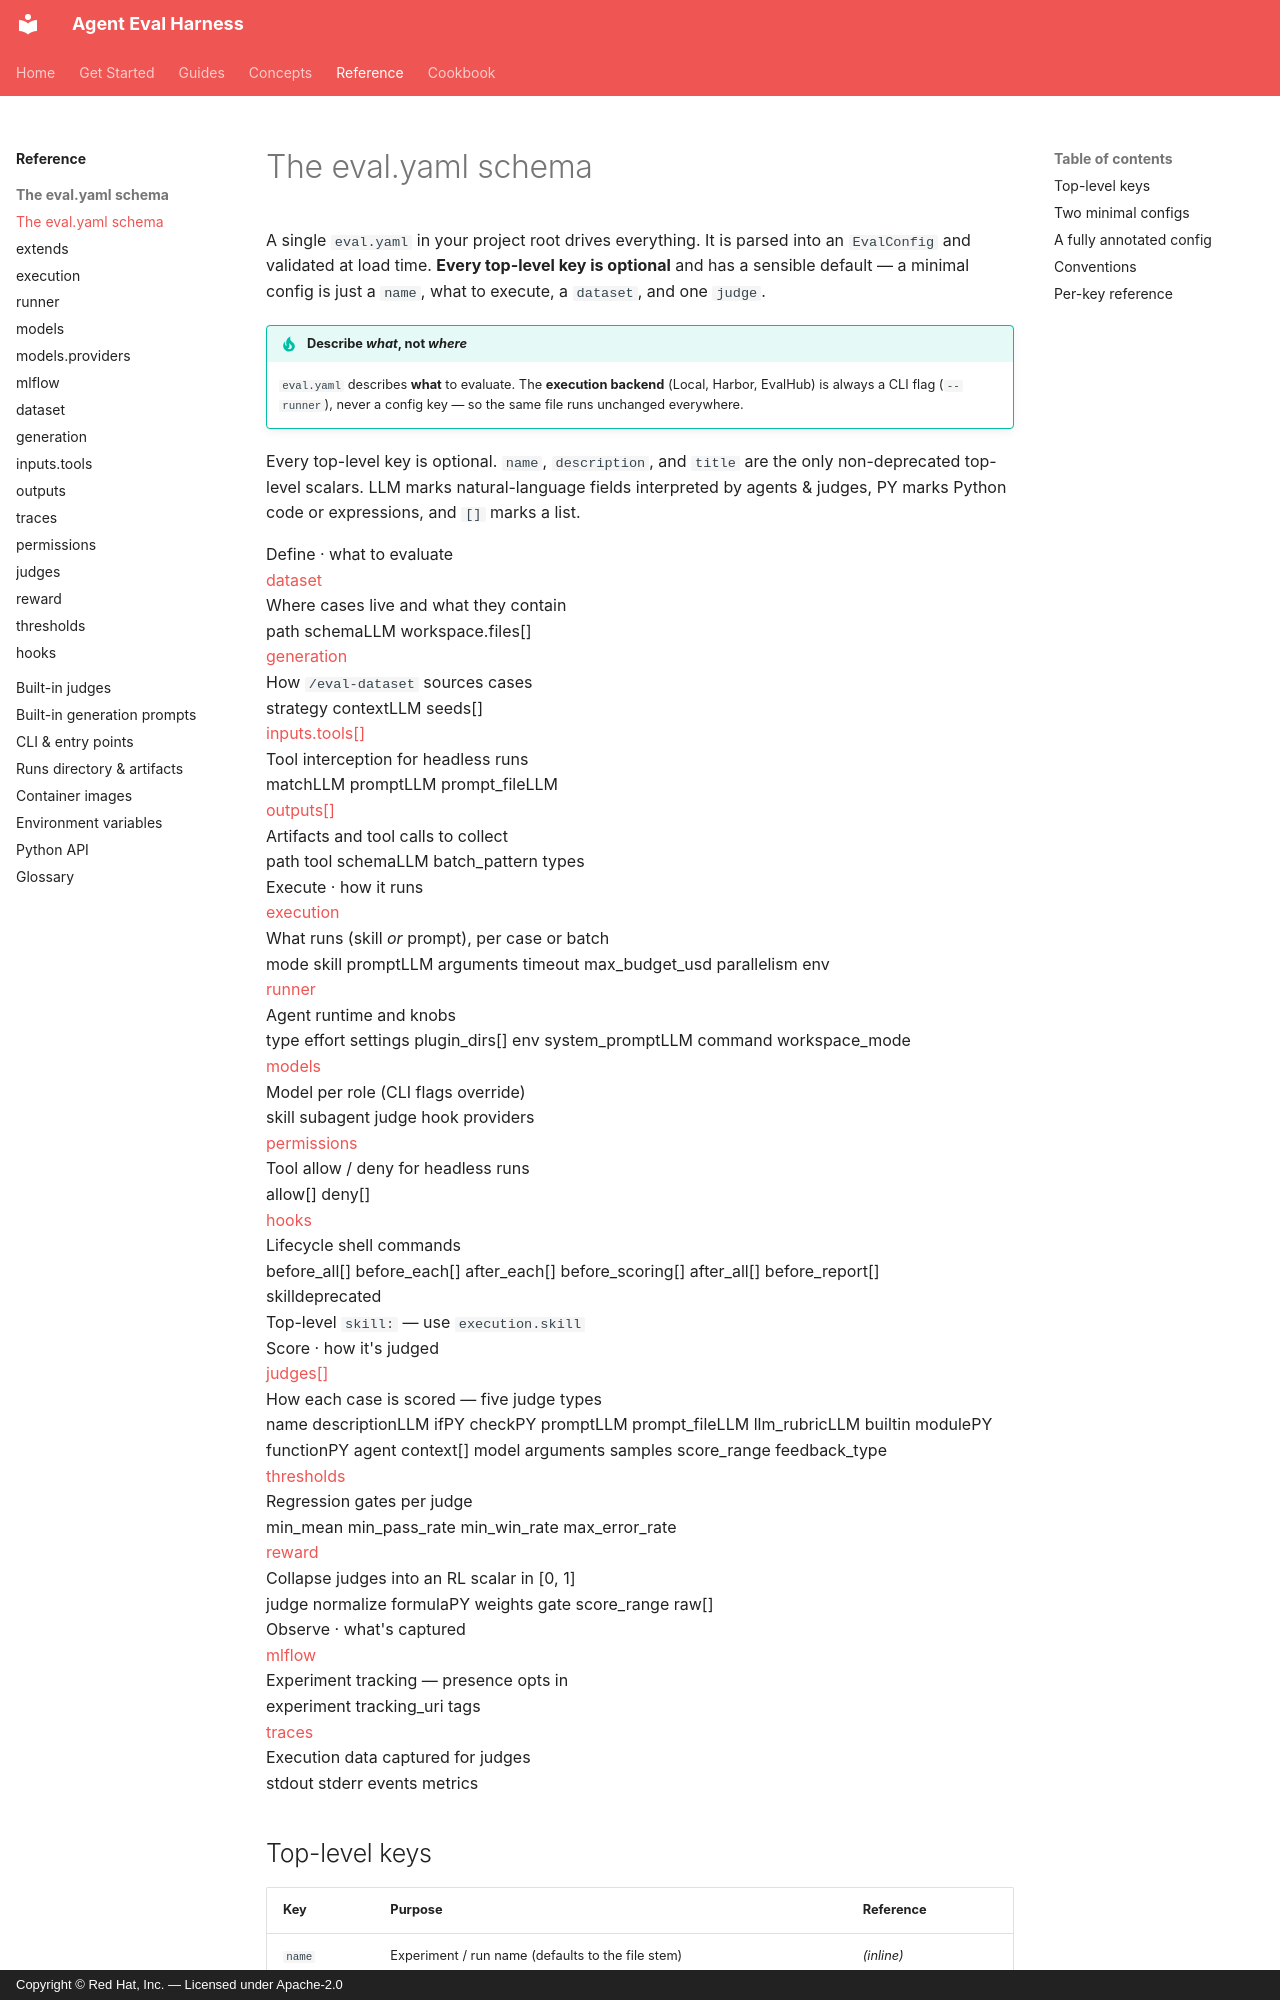

repository: opendatahub-io/agent-eval-harness · page: reference/eval-yaml/index.html · generator: mkdocs · copyright: Copyright © Red Hat, Inc. — Licensed under Apache-2.0

# The eval.yaml schema

A single `eval.yaml` in your project root drives everything. It is parsed into an
`EvalConfig` and validated at load time. **Every top-level key is optional** and has a
sensible default — a minimal config is just a `name`, what to execute, a `dataset`, and
one `judge`.

!!! tip "Describe *what*, not *where*"
    `eval.yaml` describes **what** to evaluate. The **execution backend** (Local,
    Harbor, EvalHub) is always a CLI flag (`--runner`), never a config key — so the
    same file runs unchanged everywhere.

<div class="schema-diagram" role="region" aria-label="eval.yaml schema map">
  <p class="sd-meta">
    Every top-level key is optional. <code>name</code>, <code>description</code>, and <code>title</code> are the only non-deprecated top-level scalars.
    <span class="sd-badge llm">LLM</span> marks natural-language fields interpreted by agents &amp; judges,
    <span class="sd-badge py">PY</span> marks Python code or expressions, and <code>[]</code> marks a list.
  </p>
  <div class="sd-grid">

    <div class="sd-col define">
      <div class="sd-group">Define · what to evaluate</div>
      <div class="sd-card">
        <a class="sd-key sd-link" href="../config/dataset/">dataset</a>
        <div class="sd-purpose">Where cases live and what they contain</div>
        <div class="sd-fields">
          <span class="sd-f">path</span>
          <span class="sd-f">schema<span class="sd-badge llm">LLM</span></span>
          <span class="sd-f">workspace.files[]</span>
        </div>
      </div>
      <div class="sd-card">
        <a class="sd-key sd-link" href="../config/generation/">generation</a>
        <div class="sd-purpose">How <code>/eval-dataset</code> sources cases</div>
        <div class="sd-fields">
          <span class="sd-f">strategy</span>
          <span class="sd-f">context<span class="sd-badge llm">LLM</span></span>
          <span class="sd-f">seeds[]</span>
        </div>
      </div>
      <div class="sd-card">
        <a class="sd-key sd-link" href="../config/inputs-tools/">inputs.tools[]</a>
        <div class="sd-purpose">Tool interception for headless runs</div>
        <div class="sd-fields">
          <span class="sd-f">match<span class="sd-badge llm">LLM</span></span>
          <span class="sd-f">prompt<span class="sd-badge llm">LLM</span></span>
          <span class="sd-f">prompt_file<span class="sd-badge llm">LLM</span></span>
        </div>
      </div>
      <div class="sd-card">
        <a class="sd-key sd-link" href="../config/outputs/">outputs[]</a>
        <div class="sd-purpose">Artifacts and tool calls to collect</div>
        <div class="sd-fields">
          <span class="sd-f">path</span>
          <span class="sd-f">tool</span>
          <span class="sd-f">schema<span class="sd-badge llm">LLM</span></span>
          <span class="sd-f">batch_pattern</span>
          <span class="sd-f">types</span>
        </div>
      </div>
    </div>
